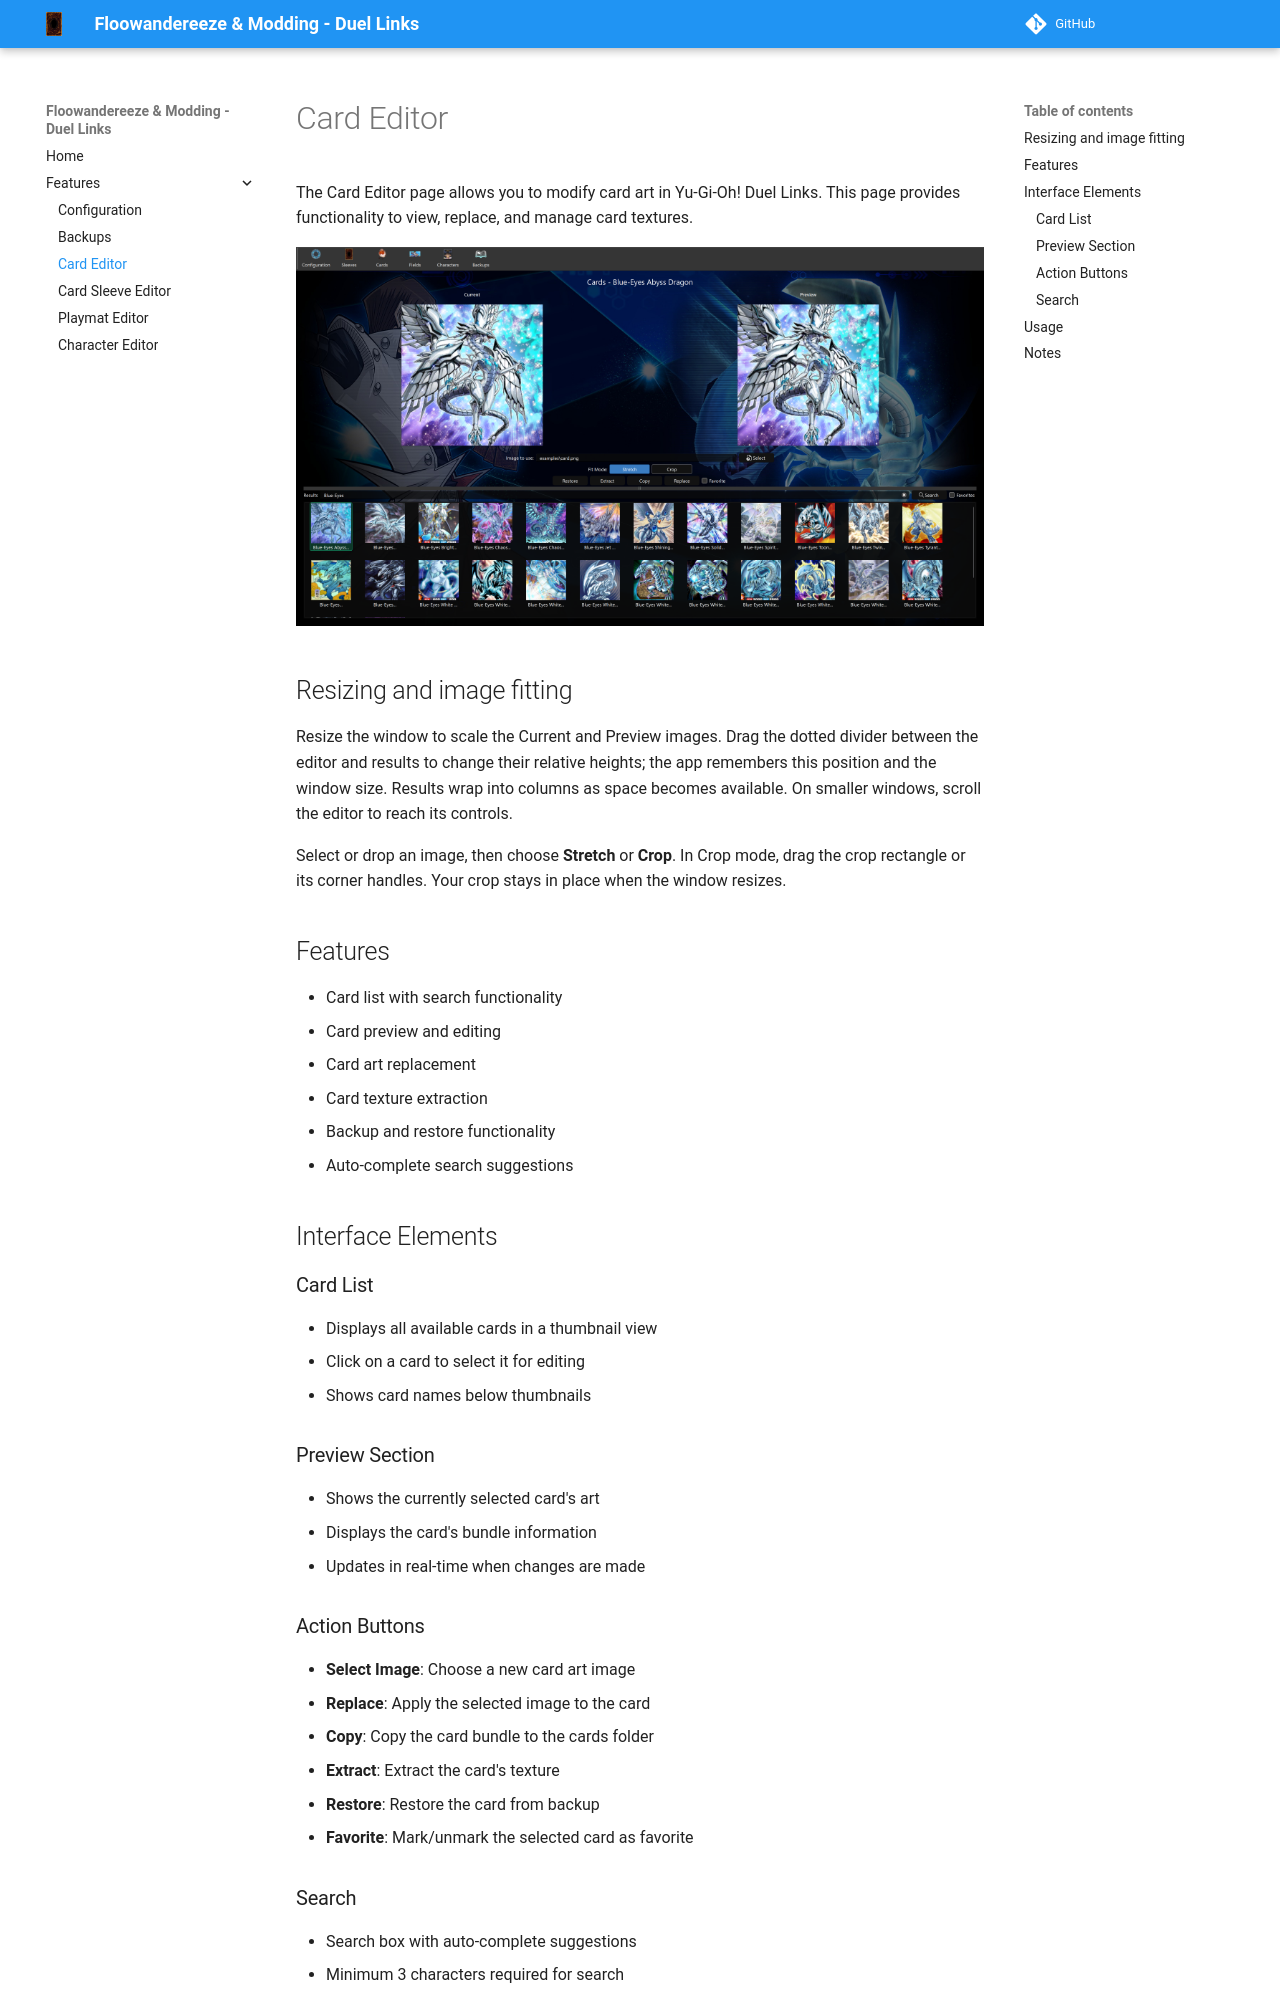

repository: Nauder/floowandereeze-and-modding-dl · page: features/card/index.html · generator: mkdocs

# Card Editor

The Card Editor page allows you to modify card art in Yu-Gi-Oh! Duel Links. This page provides functionality to view, replace, and manage card textures.

![Card Page Preview](../assets/ui/card.png)

## Resizing and image fitting

Resize the window to scale the Current and Preview images. Drag the dotted divider
between the editor and results to change their relative heights; the app remembers
this position and the window size. Results wrap into columns as space becomes available.
On smaller windows, scroll the editor to reach its controls.

Select or drop an image, then choose **Stretch** or **Crop**. In Crop mode, drag the
crop rectangle or its corner handles. Your crop stays in place when the window resizes.

## Features

- Card list with search functionality
- Card preview and editing
- Card art replacement
- Card texture extraction
- Backup and restore functionality
- Auto-complete search suggestions

## Interface Elements

### Card List

- Displays all available cards in a thumbnail view
- Click on a card to select it for editing
- Shows card names below thumbnails

### Preview Section

- Shows the currently selected card's art
- Displays the card's bundle information
- Updates in real-time when changes are made

### Action Buttons

- **Select Image**: Choose a new card art image
- **Replace**: Apply the selected image to the card
- **Copy**: Copy the card bundle to the cards folder
- **Extract**: Extract the card's texture
- **Restore**: Restore the card from backup
- **Favorite**: Mark/unmark the selected card as favorite

### Search

- Search box with auto-complete suggestions
- Minimum 3 characters required for search
- Case-insensitive search
- **Favorites**: Filter to show only favorited cards
- Matches partial text within card names
